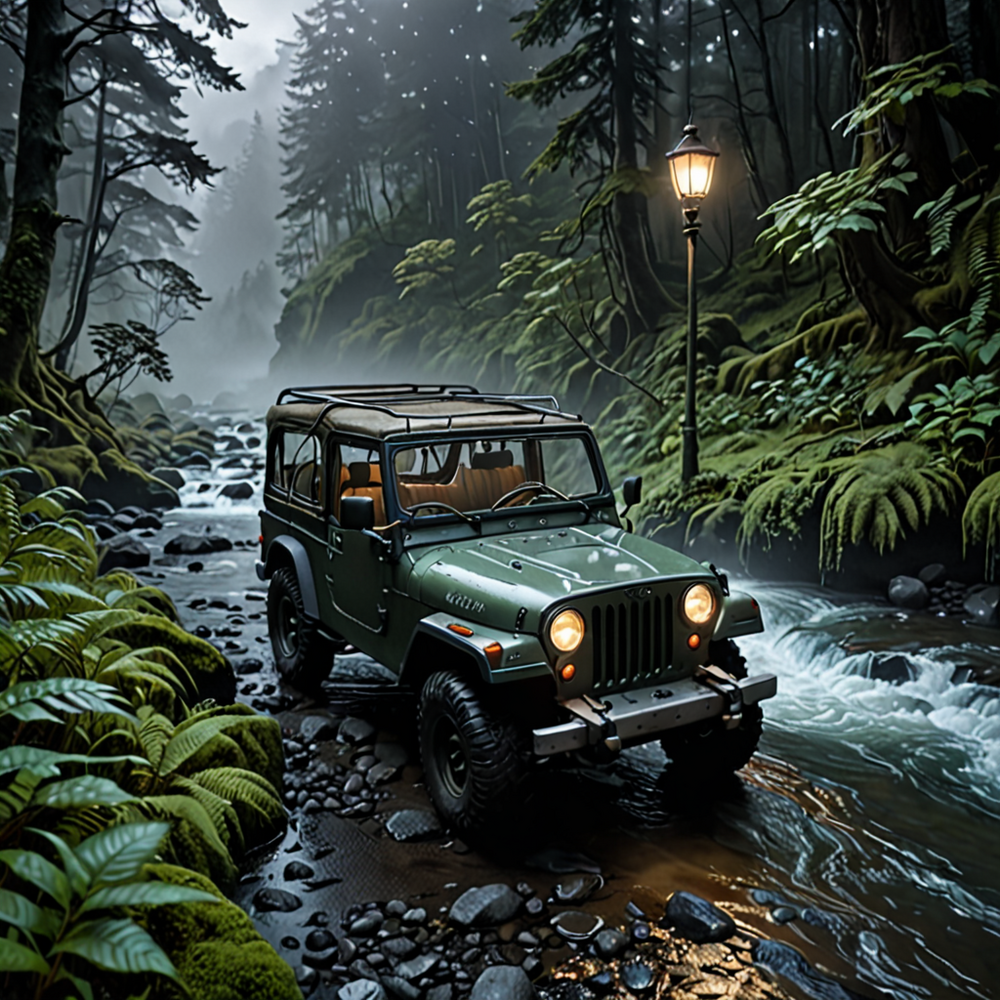
Generation parameters embedded in this image by AUTOMATIC1111 Stable Diffusion web UI or a fork of it (Forge, ...) (PNG 'parameters' text chunk):
Samwise Gamgee,Nightelf,Jeep,High exposure,side view, full-body seen from above,At the Moonlit Haven within the Enigmatic Dream Forest,Glacial rivers wind between rocky peaks,Tonga,Misty mountains with a soft hazy sky,2050's,Hyperrealistic art Extremely high-resolution details photographic realism pushed to extreme fine texture incredibly lifelike,Ultra Real Raw digital photo Magic Realism masterpiece,Nostalgic lighting,Short Exposure,Macro Photography,Street Lamp Lighting
Negative prompt: landlocked, desert, mountains, urban, rustic
Steps: 25, Sampler: DPM++ 2M, Schedule type: Karras, CFG scale: 2.5, Seed: 2025531273, Size: 1024x1024, Model hash: 6f228e128a, Model: forrealxl_v05, Style Selector Enabled: True, Style Selector Randomize: True, Style Selector Style: Super Mario, CreaPrompt random From categories: "Landscapes, outdoors, locations, Sky_Malapris, realistic_style, image_quality, lighting, effects_AdelAI_Realistic, styles_AdelAI_Realistic, lighting_AdelAI_Realitic, fictional characters, humanoids, vehicles, Angle_of_view_FD, shotstyle, Eras_Malapris", Version: v1.9.4